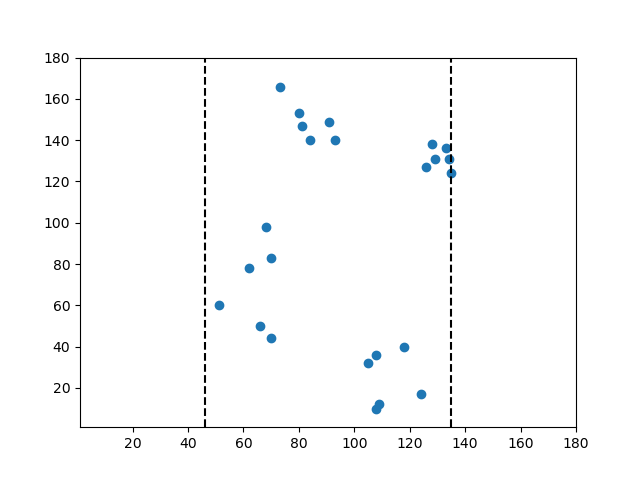

The table this chart was drawn from, first rows:
51.0, 60.0
62.0, 78.0
66.0, 50.0
68.0, 98.0
70.0, 83.0
70.0, 44.0
73.0, 166.0
80.0, 153.0
81.0, 147.0
84.0, 140.0
91.0, 149.0
93.0, 140.0
105.0, 32.0
108.0, 36.0
108.0, 10.0
109.0, 12.0
118.0, 40.0
124.0, 17.0
126.0, 127.0
128.0, 138.0
129.0, 131.0
133.0, 136.0
134.0, 131.0
135.0, 124.0
